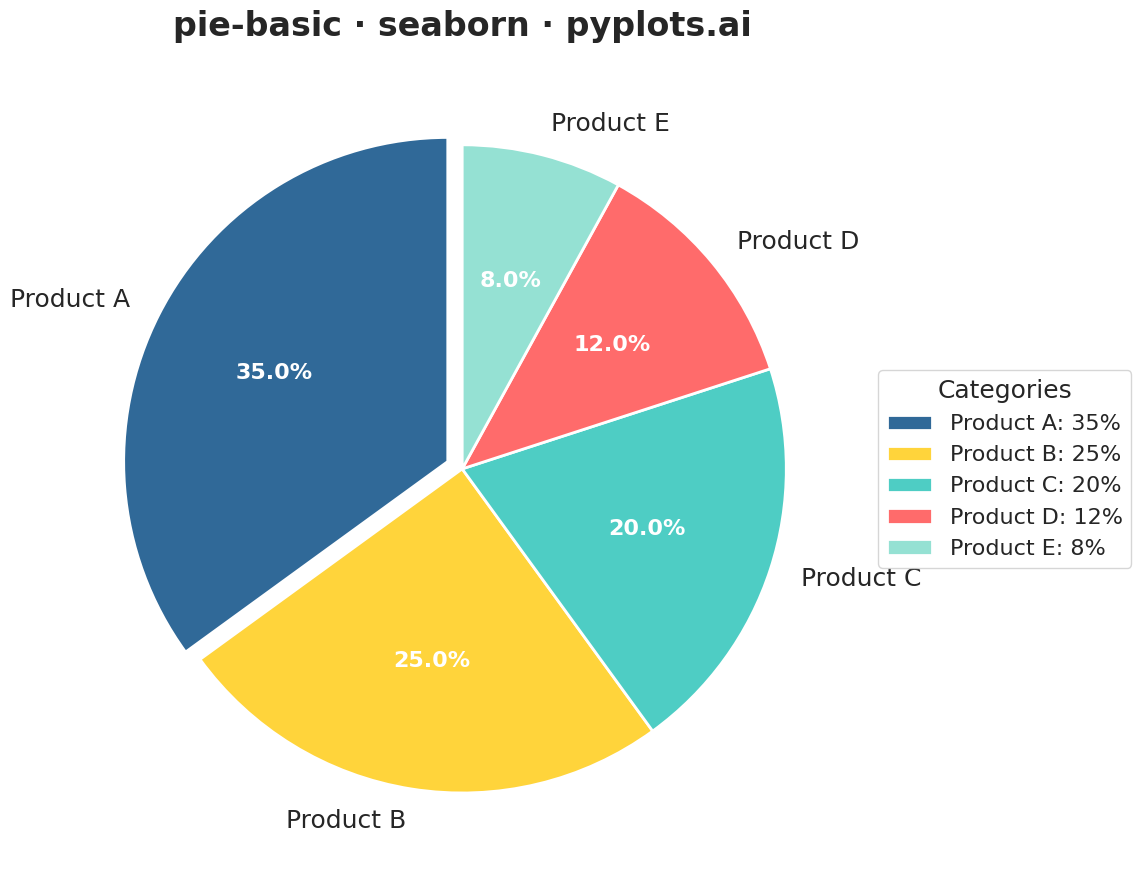

This chart was generated by the following Python code:
""" pyplots.ai
pie-basic: Basic Pie Chart
Library: seaborn 0.13.2 | Python 3.13.11
Quality: 100/100 | Created: 2025-12-14
"""

import matplotlib.pyplot as plt
import seaborn as sns


# Set seaborn style for aesthetics
sns.set_theme(style="whitegrid")

# Data - Market share distribution (5 categories, good for pie chart)
categories = ["Product A", "Product B", "Product C", "Product D", "Product E"]
values = [35, 25, 20, 12, 8]

# Colors - Python Blue first, then colorblind-safe palette
colors = ["#306998", "#FFD43B", "#4ECDC4", "#FF6B6B", "#95E1D3"]

# Slight explosion for emphasis on largest slice
explode = [0.05, 0, 0, 0, 0]

# Create figure (4800x2700 px at 300 dpi)
fig, ax = plt.subplots(figsize=(16, 9))

# Create pie chart
wedges, texts, autotexts = ax.pie(
    values,
    labels=categories,
    autopct="%1.1f%%",
    startangle=90,
    explode=explode,
    colors=colors,
    wedgeprops={"edgecolor": "white", "linewidth": 2},
    textprops={"fontsize": 18},
    pctdistance=0.6,
)

# Style percentage labels
for autotext in autotexts:
    autotext.set_fontsize(16)
    autotext.set_fontweight("bold")
    autotext.set_color("white")

# Style category labels
for text in texts:
    text.set_fontsize(18)

# Equal aspect ratio ensures circular pie
ax.set_aspect("equal")

# Title
ax.set_title("pie-basic · seaborn · pyplots.ai", fontsize=24, fontweight="bold", pad=20)

# Legend
ax.legend(
    wedges,
    [f"{cat}: {val}%" for cat, val in zip(categories, values, strict=True)],
    title="Categories",
    loc="center left",
    bbox_to_anchor=(1.0, 0.5),
    fontsize=16,
    title_fontsize=18,
)

plt.tight_layout()
plt.savefig("plot.png", dpi=300, facecolor="white", edgecolor="none")
